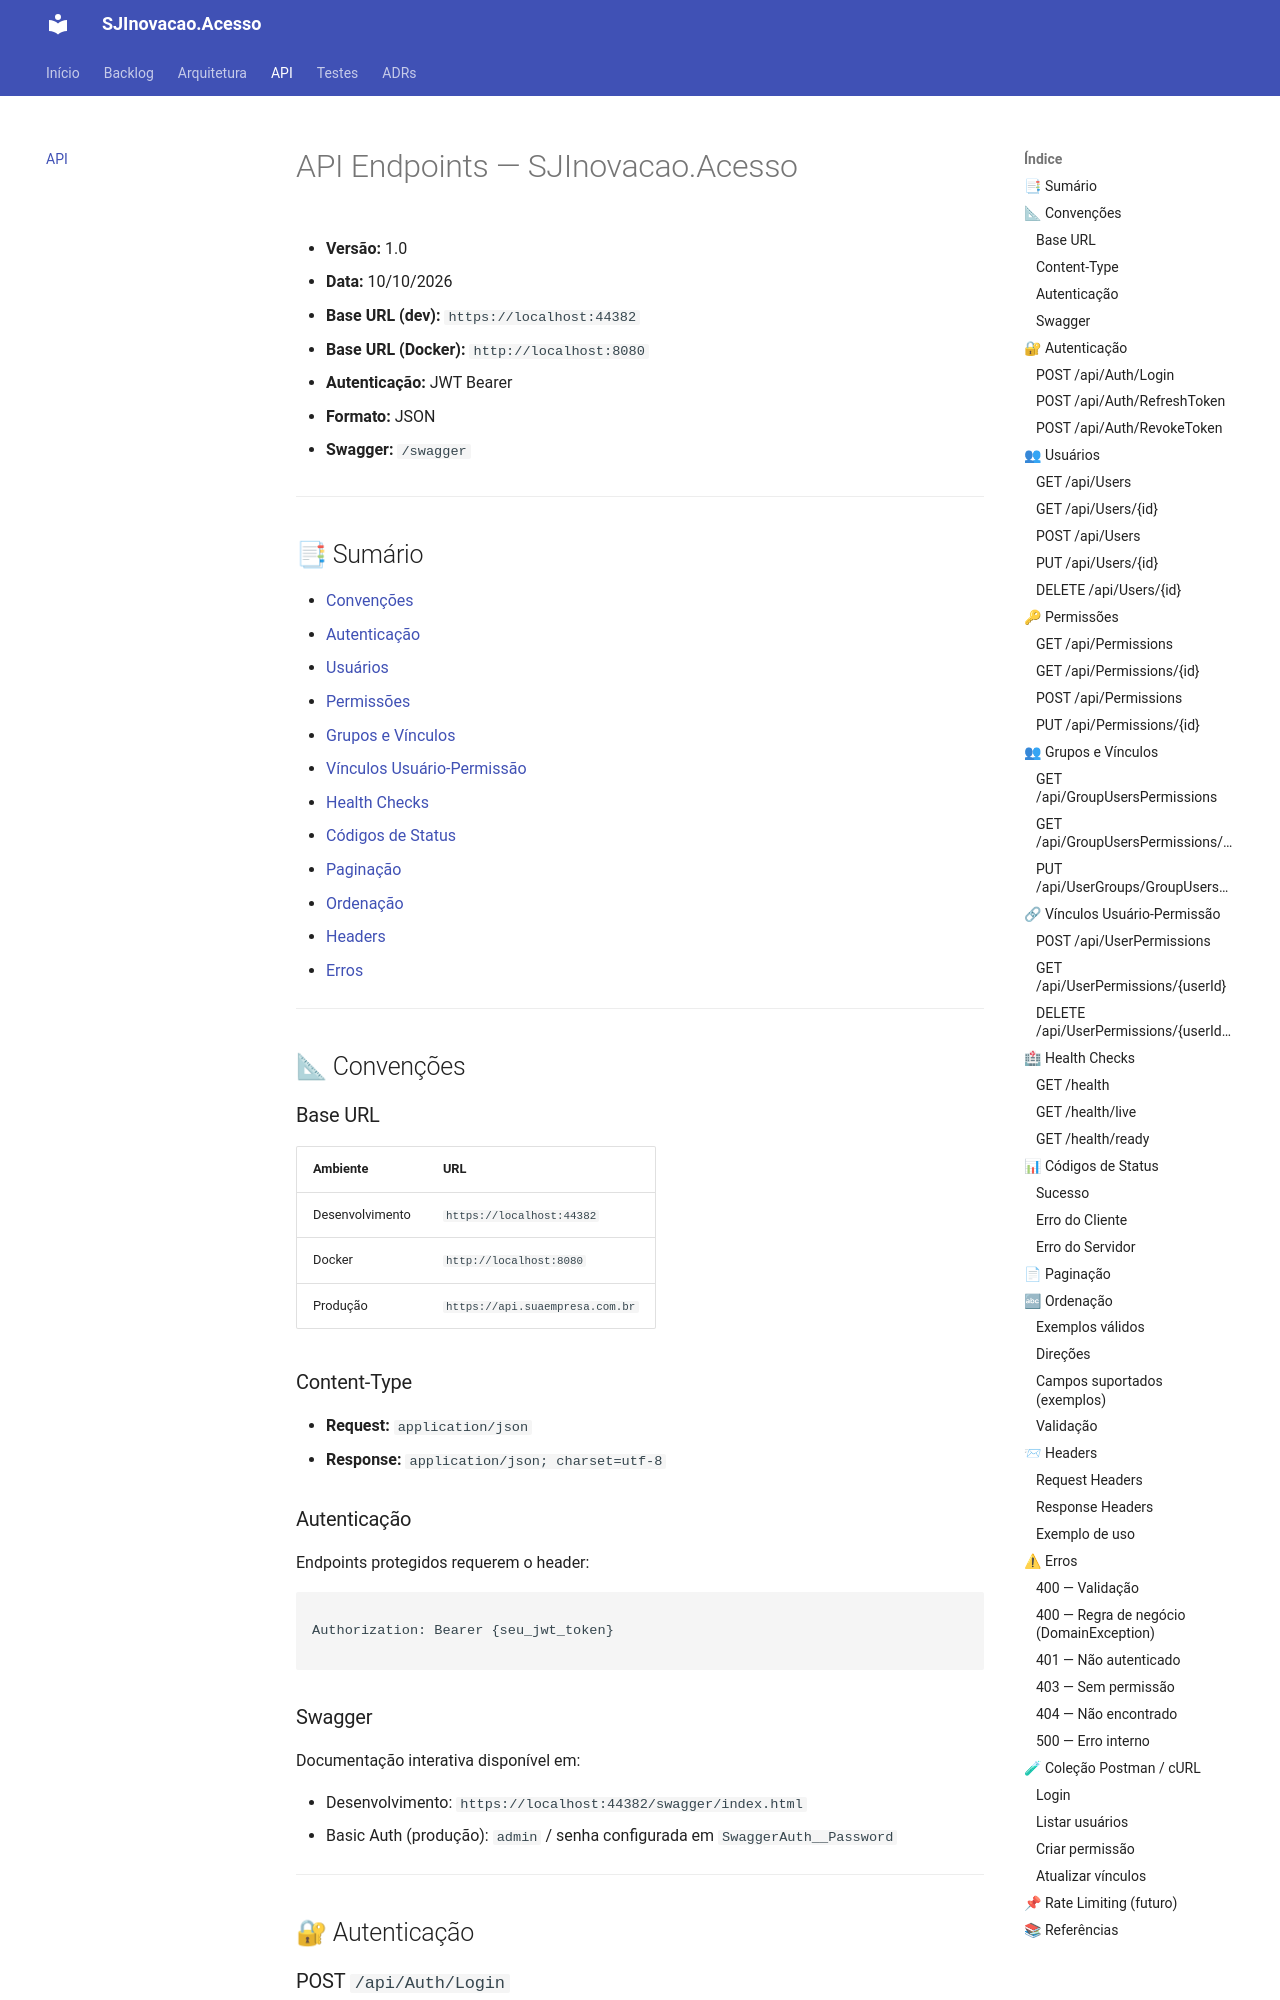

repository: jesuino-treinamento/SJInovacao.Acesso · page: docs/api/endpoints/index.html · generator: jekyll

# API Endpoints — SJInovacao.Acesso



- **Versão:** 1.0

- **Data:** 10/10/2026

- **Base URL (dev):** `https://localhost:44382`

- **Base URL (Docker):** `http://localhost:8080`

- **Autenticação:** JWT Bearer

- **Formato:** JSON

- **Swagger:** `/swagger`

---


## 📑 Sumário


- [Convenções](#-convencoes)
- [Autenticação](#-autenticacao)
- [Usuários](#-usuarios)
- [Permissões](#-permissoes)
- [Grupos e Vínculos](#-grupos-e-vinculos)
- [Vínculos Usuário-Permissão](#-vinculos-usuario-permissao)
- [Health Checks](#-health-checks)
- [Códigos de Status](#-codigos-de-status)
- [Paginação](#-paginacao)
- [Ordenação](#-ordenacao)
- [Headers](#-headers)
- [Erros](#-erros)


---


## 📐 Convenções


### Base URL


| Ambiente | URL |
| :--- | :--- |
| Desenvolvimento | `https://localhost:44382` |
| Docker | `http://localhost:8080` |
| Produção | `https://api.suaempresa.com.br` |


### Content-Type


- **Request:** `application/json`
- **Response:** `application/json; charset=utf-8`


### Autenticação

Endpoints protegidos requerem o header:

```http

Authorization: Bearer {seu_jwt_token}

```

### Swagger


Documentação interativa disponível em:

- Desenvolvimento: `https://localhost:44382/swagger/index.html`
- Basic Auth (produção): `admin` / senha configurada em `SwaggerAuth__Password`

---


## 🔐 Autenticação
